Run: headless pygame with SDL's dummy video driver; simulated clock (each Clock.tick advances the game by its frame time, no real sleeping); random seed 0; keys injected as events and as key.get_pressed() state; no mouse input.
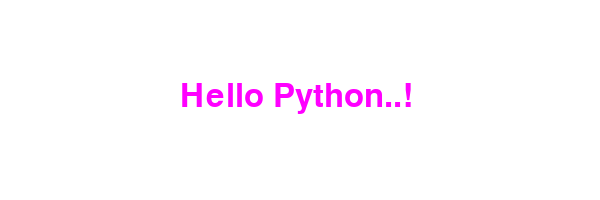
Frame 1 of 4 · flips 1–60 · no input
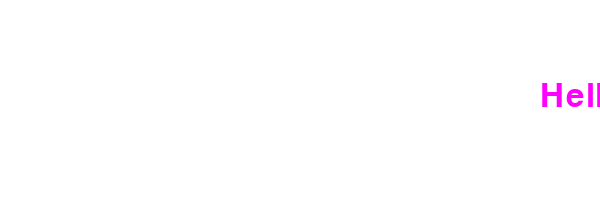
Frame 2 of 4 · flips 61–180 · tapped SPACE, RETURN · held RIGHT (→), D
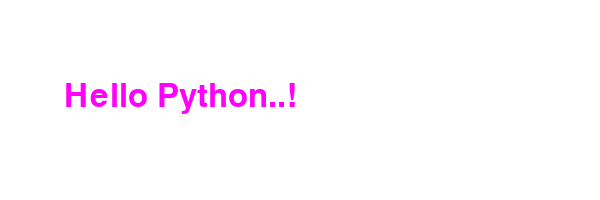
Frame 3 of 4 · flips 181–300 · held DOWN (↓), S
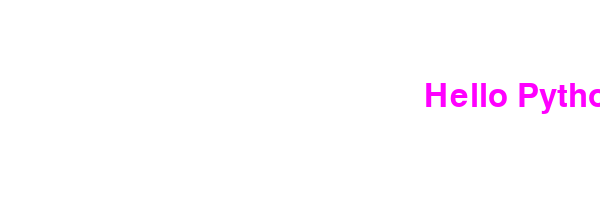
Frame 4 of 4 · flips 301–420 · held LEFT (←), A, UP (↑), W

The pygame program that drew these frames:

import pygame
pygame.init()
screen = pygame.display.set_mode((600, 200))
clock = pygame.time.Clock()
font = pygame.font.SysFont("Magneto", 48)
text = font.render("Hello Python..!", True, (255, 0, 255))
x = 0
y = 80
speed = 3
running = True
while running:
    for event in pygame.event.get():
        if event.type == pygame.QUIT:
            running = False
    x += speed
    if x > 600:
        x = -text.get_width()
    screen.fill((255, 255, 255))
    screen.blit(text, (x, y))
    pygame.display.flip()
    clock.tick(60)
pygame.quit()
